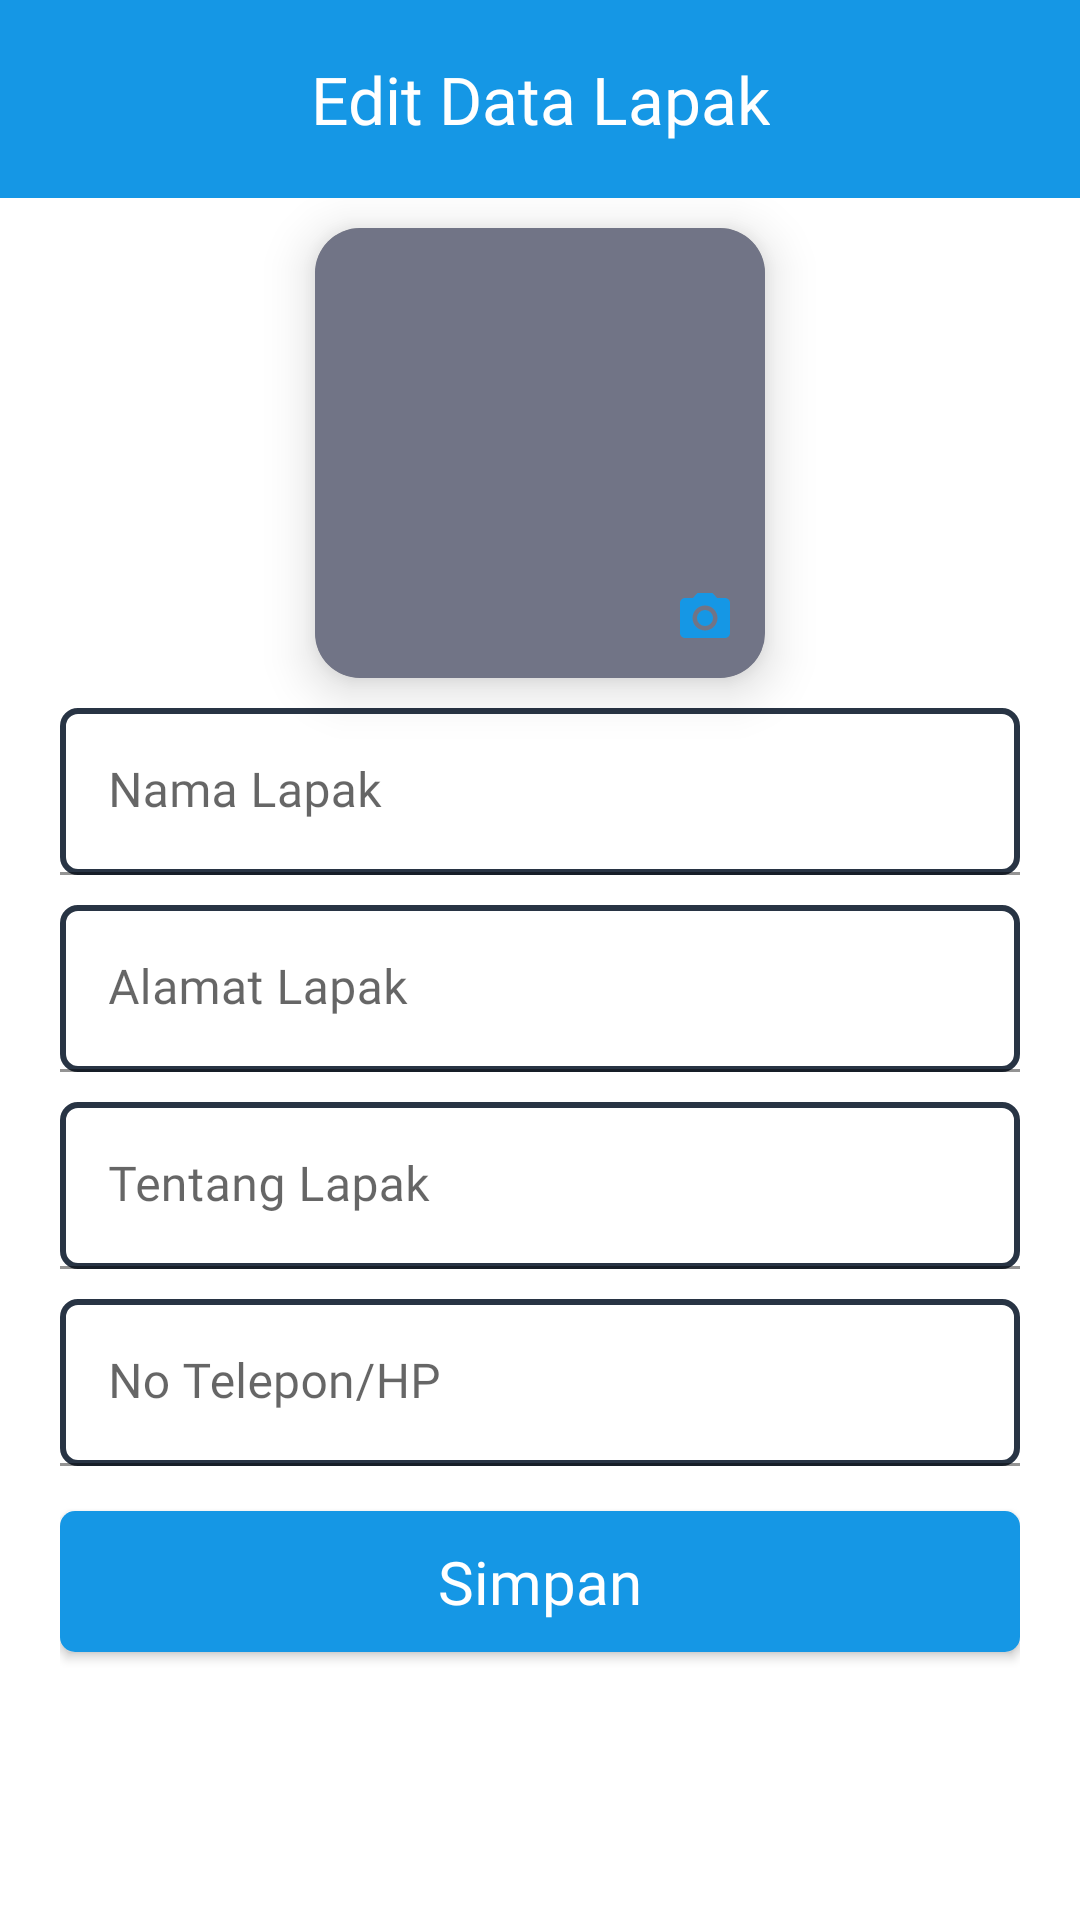

The Android layout XML behind this screen, and the referenced resources:
<!-- AndroidManifest.xml: application theme Theme.CikaraJantungDesaFix -->
<!-- res/layout/activity_edit_lapak.xml -->
<?xml version="1.0" encoding="utf-8"?>
<LinearLayout xmlns:android="http://schemas.android.com/apk/res/android"
    xmlns:app="http://schemas.android.com/apk/res-auto"
    xmlns:tools="http://schemas.android.com/tools"
    android:layout_width="match_parent"
    android:layout_height="match_parent"
    android:orientation="vertical"
    tools:context=".ui.lapak.EditLapakActivity">

    <androidx.constraintlayout.widget.ConstraintLayout
        android:layout_width="match_parent"
        android:layout_height="wrap_content"
        android:background="@color/biru2"
        android:padding="8dp">

        <ImageView
            android:id="@+id/img_back"
            android:layout_width="25dp"
            android:layout_height="25dp"
            android:layout_marginLeft="20dp"
            android:src="@drawable/ic_baseline_arrow_back_ios_24"
            app:layout_constraintBottom_toBottomOf="parent"
            app:layout_constraintStart_toStartOf="parent"
            app:layout_constraintTop_toTopOf="parent" />

        <TextView
            android:id="@+id/textView"
            android:layout_width="wrap_content"
            android:layout_height="50dp"
            android:fontFamily="@font/inter_semibold"
            android:gravity="center"
            android:text="Edit Data Lapak"
            android:textColor="@color/white"
            android:textSize="22sp"
            app:layout_constraintEnd_toEndOf="parent"
            app:layout_constraintStart_toStartOf="parent"
            app:layout_constraintTop_toTopOf="parent" />

    </androidx.constraintlayout.widget.ConstraintLayout>

    <ScrollView
        android:layout_width="match_parent"
        android:layout_height="wrap_content">

        <LinearLayout
            android:layout_width="match_parent"
            android:layout_height="wrap_content"
            android:orientation="vertical"
            android:paddingHorizontal="20dp">

            <androidx.cardview.widget.CardView
                android:layout_width="150dp"
                android:layout_height="150dp"
                android:layout_gravity="center"
                android:layout_marginTop="10dp"
                android:backgroundTint="@color/abu"
                app:cardCornerRadius="15dp"
                app:cardElevation="10dp">

                <ImageView
                    android:id="@+id/img_editLapak"
                    android:layout_width="match_parent"
                    android:layout_height="match_parent"
                    android:scaleType="centerCrop"
                    android:src="@drawable/abukotak" />

                <ImageView
                    android:id="@+id/img_editPhotoLapak"
                    android:layout_width="40dp"
                    android:layout_height="40dp"
                    android:layout_gravity="bottom|end"
                    android:background="@drawable/bg_dialog_aduan"
                    android:padding="10dp"
                    android:src="@drawable/ic_baseline_camera_alt_24" />

            </androidx.cardview.widget.CardView>


            <com.google.android.material.textfield.TextInputLayout
                android:layout_width="match_parent"
                android:layout_height="wrap_content"
                android:layout_marginTop="10dp">

                <EditText
                    android:id="@+id/et_namaLapakEdit"
                    android:layout_width="match_parent"
                    android:layout_height="wrap_content"
                    android:background="@drawable/border_putih_biru_inputan"
                    android:fontFamily="@font/inter_regular"
                    android:hint="Nama Lapak" />

            </com.google.android.material.textfield.TextInputLayout>

            <com.google.android.material.textfield.TextInputLayout
                android:layout_width="match_parent"
                android:layout_height="wrap_content"
                android:layout_marginTop="10dp">

                <EditText
                    android:id="@+id/et_alamatLapakEdit"
                    android:layout_width="match_parent"
                    android:layout_height="wrap_content"
                    android:background="@drawable/border_putih_biru_inputan"
                    android:fontFamily="@font/inter_regular"
                    android:hint="Alamat Lapak" />

            </com.google.android.material.textfield.TextInputLayout>

            <com.google.android.material.textfield.TextInputLayout
                android:layout_width="match_parent"
                android:layout_height="wrap_content"
                android:layout_marginTop="10dp">

                <EditText
                    android:id="@+id/et_tentangLapakEdit"
                    android:layout_width="match_parent"
                    android:layout_height="wrap_content"
                    android:background="@drawable/border_putih_biru_inputan"
                    android:fontFamily="@font/inter_regular"
                    android:hint="Tentang Lapak" />
            </com.google.android.material.textfield.TextInputLayout>

            <com.google.android.material.textfield.TextInputLayout
                android:layout_width="match_parent"
                android:layout_height="wrap_content"
                android:layout_marginTop="10dp">

                <EditText
                    android:id="@+id/et_telpLapakEdit"
                    android:layout_width="match_parent"
                    android:layout_height="wrap_content"
                    android:background="@drawable/border_putih_biru_inputan"
                    android:fontFamily="@font/inter_regular"
                    android:hint="No Telepon/HP"
                    android:inputType="number"
                    android:maxLength="13" />
            </com.google.android.material.textfield.TextInputLayout>

            <androidx.cardview.widget.CardView
                android:id="@+id/cr_simpanEditLapak"
                android:layout_width="match_parent"
                android:layout_height="wrap_content"
                android:layout_marginTop="15dp"
                android:layout_marginBottom="60dp"
                app:cardCornerRadius="5dp">

                <LinearLayout
                    android:layout_width="match_parent"
                    android:layout_height="match_parent"
                    android:background="@color/biru2"
                    android:gravity="center">

                    <TextView
                        android:layout_width="wrap_content"
                        android:layout_height="wrap_content"
                        android:layout_margin="10dp"
                        android:fontFamily="@font/inter_semibold"
                        android:text="Simpan"
                        android:textColor="@color/white"
                        android:textSize="20sp" />

                </LinearLayout>

            </androidx.cardview.widget.CardView>

        </LinearLayout>

    </ScrollView>

</LinearLayout>
<!-- resources referenced by this layout -->
<resources>
  <color name="abu">#9F9F9F</color>
  <color name="biru2">#1597E5</color>
  <color name="white">#FFFFFFFF</color>
  <!-- drawable abukotak: png bitmap (drawable, 1134 bytes) -->
  <!-- drawable border_putih_biru_inputan (drawable) -->
  <shape xmlns:android="http://schemas.android.com/apk/res/android"
      android:shape="rectangle">
      <solid android:color="@color/white" />
  
      <stroke
          android:width="2dp"
          android:color="@color/biru_cikara" />
      <corners android:radius="5dp" />
  </shape>
  <!-- drawable ic_baseline_camera_alt_24 (drawable) -->
  <vector xmlns:android="http://schemas.android.com/apk/res/android"
      android:width="24dp"
      android:height="24dp"
      android:tint="@color/biru2"
      android:viewportWidth="24"
      android:viewportHeight="24">
      <path
          android:fillColor="@color/biru2"
          android:pathData="M12,12m-3.2,0a3.2,3.2 0,1 1,6.4 0a3.2,3.2 0,1 1,-6.4 0" />
      <path
          android:fillColor="@color/biru2"
          android:pathData="M9,2L7.17,4L4,4c-1.1,0 -2,0.9 -2,2v12c0,1.1 0.9,2 2,2h16c1.1,0 2,-0.9 2,-2L22,6c0,-1.1 -0.9,-2 -2,-2h-3.17L15,2L9,2zM12,17c-2.76,0 -5,-2.24 -5,-5s2.24,-5 5,-5 5,2.24 5,5 -2.24,5 -5,5z" />
  </vector>
  <style name="Theme.CikaraJantungDesaFix" parent="Theme.MaterialComponents.Light.NoActionBar">
          
          <item name="colorPrimary">@color/biru_cikara_secondary</item>
          <item name="colorPrimaryVariant">@color/birubgall</item>
          <item name="colorOnPrimary">@color/white</item>
          
          <item name="colorSecondary">@color/biru_cikara</item>
          <item name="colorSecondaryVariant">@color/teal_700</item>
          <item name="colorOnSecondary">@color/black</item>
          
          <item name="android:statusBarColor" tools:targetApi="l">?attr/colorPrimaryVariant</item>
          <item name="android:windowLightStatusBar" tools:targetApi="m">true</item>
          
          <item name="android:windowNoTitle">true</item>
          <item name="android:windowActionBar">false</item>
          
          
          <item name="android:forceDarkAllowed" tools:targetApi="q">false</item>
      </style>
  <color name="biru_cikara">#283444</color>
  <color name="biru_cikara_secondary">#536B8C</color>
  <color name="birubgall">#E4F2F7</color>
  <color name="teal_700">#FF018786</color>
  <color name="black">#FF000000</color>
</resources>
